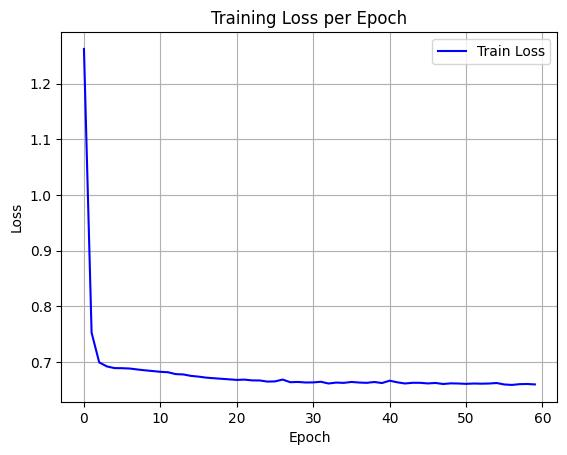

The file beside this chart, header and first rows:
epoch, train_loss
0, 1.262
1, 0.7526
2, 0.6993
3, 0.6921
4, 0.6891
5, 0.6889
6, 0.6883
7, 0.6866
8, 0.685
9, 0.6838
10, 0.6824
11, 0.6816
12, 0.6783
13, 0.6777
14, 0.6751
15, 0.6738
16, 0.6719
17, 0.6708
18, 0.6699
19, 0.6689
20, 0.6679
21, 0.6684
22, 0.667
23, 0.6669
24, 0.6648
25, 0.6652
26, 0.6685
27, 0.6637
28, 0.6642
29, 0.6632
30, 0.6634
31, 0.6645
32, 0.6614
33, 0.663
34, 0.6625
35, 0.6642
36, 0.6631
37, 0.6626
38, 0.6641
39, 0.6622
40, 0.6665
41, 0.6635
42, 0.6614
43, 0.6627
44, 0.6626
45, 0.6615
46, 0.6624
47, 0.6605
48, 0.6617
49, 0.6614
50, 0.6608
51, 0.6614
52, 0.6611
53, 0.6614
54, 0.6623
55, 0.6597
56, 0.6589
57, 0.6602
58, 0.6605
59, 0.6598
